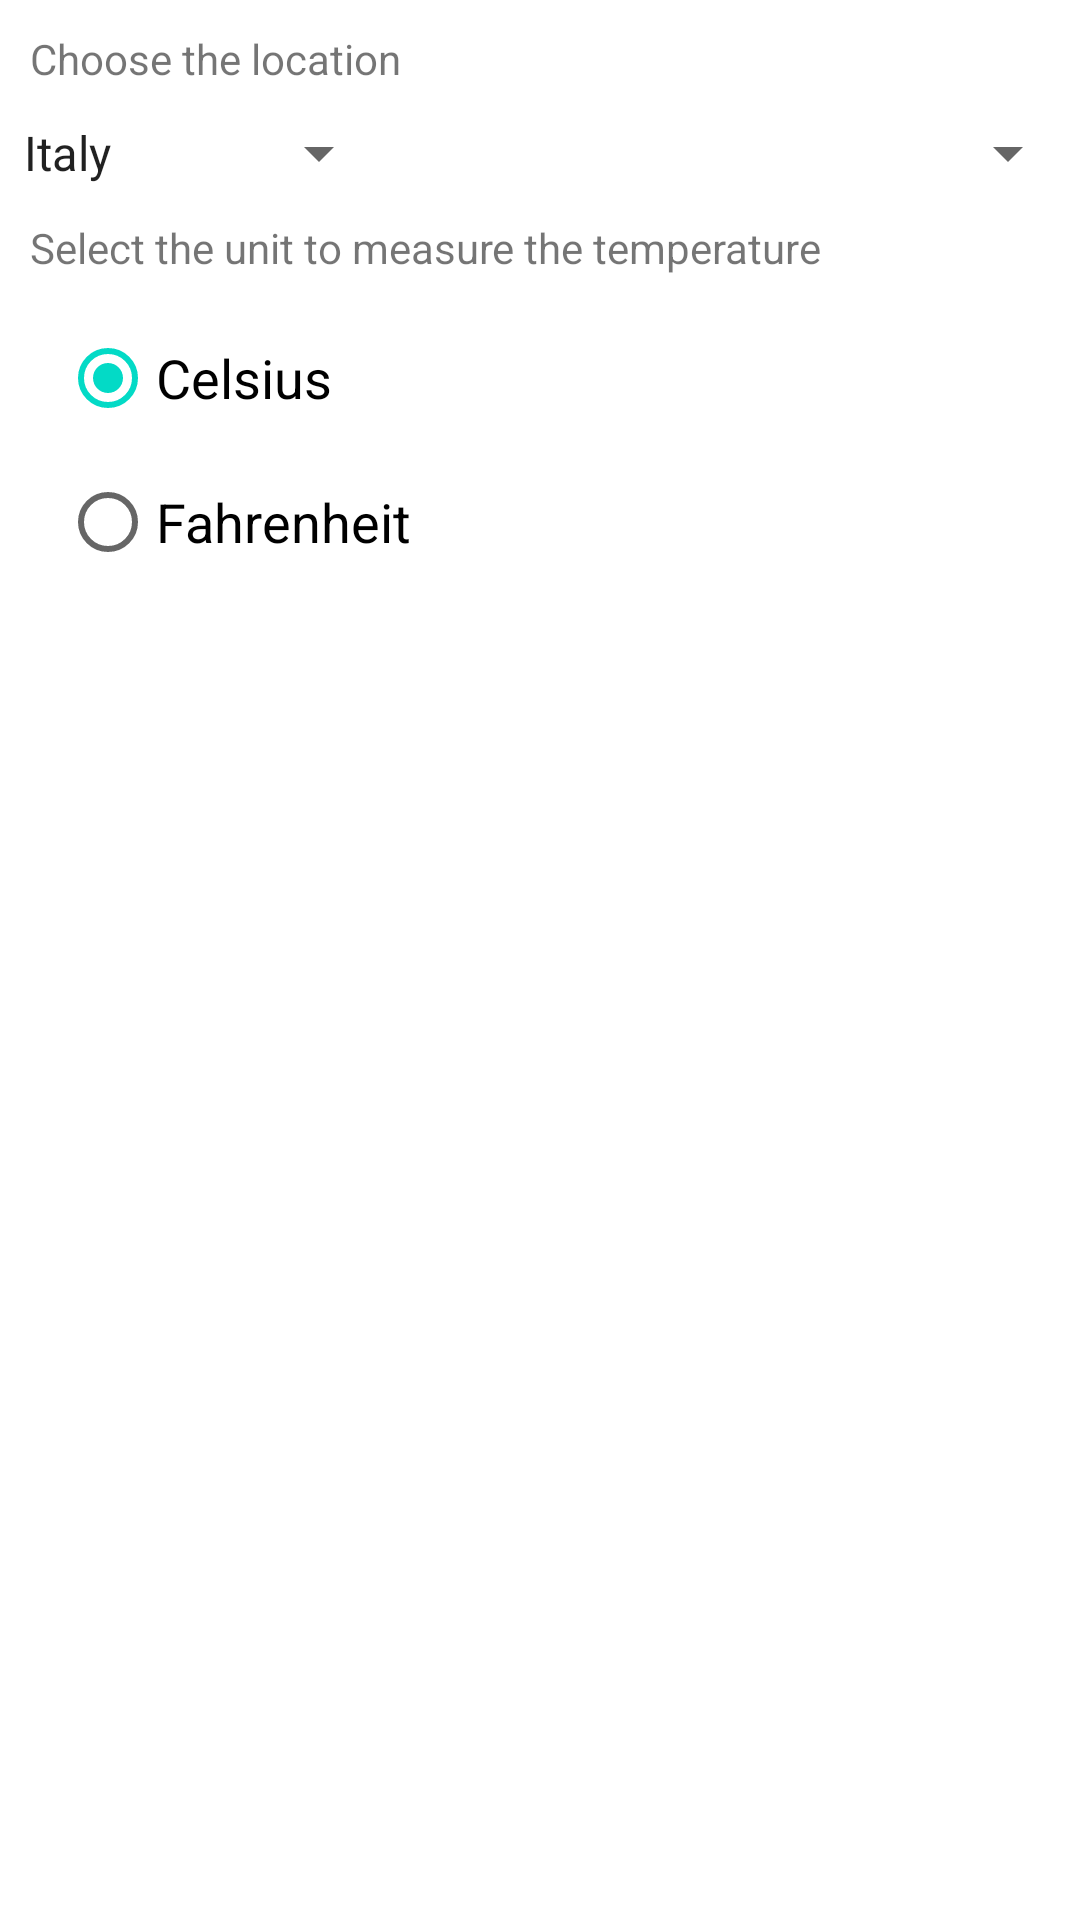

Write the Android layout XML for this screen, with the resource values it uses.
<!-- AndroidManifest.xml: fallback theme Theme.MaterialComponents.DayNight.NoActionBar -->
<!-- res/layout/config_fragment.xml -->
<RelativeLayout xmlns:android="http://schemas.android.com/apk/res/android"
    xmlns:tools="http://schemas.android.com/tools"
    android:layout_width="match_parent"
    android:layout_height="match_parent"
    tools:context=".ConfigFragment" >

    <LinearLayout
        android:layout_width="fill_parent"
        android:layout_height="fill_parent"
        android:orientation="vertical">
        
         <TextView
            android:layout_width="fill_parent" 
            android:layout_height="wrap_content"
            android:padding="10dip"
            android:text="@string/choose_location"
            android:textAppearance="?android:attr/textAppearanceSmall" />

        <LinearLayout
        	android:layout_width="fill_parent"
        	android:layout_height="wrap_content"
        	android:orientation="horizontal">
        
            <Spinner
                android:id="@+id/country_list"
                android:layout_width="wrap_content"
                android:layout_height="wrap_content"
                android:entries="@array/countries" />
            
            <Spinner
             android:id="@+id/location_list"
             android:layout_width="fill_parent"
             android:layout_height="wrap_content" />
        </LinearLayout>  
         
          <TextView
            android:layout_width="fill_parent" 
            android:layout_height="wrap_content"
            android:padding="10dip"
            android:text="@string/choose_temperature_unit"
            android:textAppearance="?android:attr/textAppearanceSmall" />
          
          <RadioGroup
            android:id="@+id/units" 
            android:layout_width="fill_parent" 
            android:layout_height="wrap_content"
            android:paddingLeft="20dip"
            android:paddingRight="20dip"
            android:paddingBottom="20dip"
            android:orientation="vertical">

            <RadioButton
                android:id="@+id/unit_celsius" 
                android:layout_width="fill_parent" 
                android:layout_height="wrap_content"
                android:checked="true"
                android:text="@string/celsius"
                android:textAppearance="?android:attr/textAppearanceMedium" />
              
            <RadioButton
                android:id="@+id/unit_fahrenheit" 
                android:layout_width="fill_parent" 
                android:layout_height="wrap_content"
                android:text="@string/fahrenheit"
                android:textAppearance="?android:attr/textAppearanceMedium" />
        </RadioGroup>
        
        <View
            android:layout_width="fill_parent"
            android:layout_height="0dip"
            android:layout_weight="1" />
		   	
       	<TextView
            android:layout_width="fill_parent"
            android:layout_height="wrap_content"
            android:padding="10dip"
            android:text="@string/behavior_message"
            android:textAppearance="@style/Text.Medium" 
            android:gravity="center"/>
       	
        <View
            android:layout_width="fill_parent"
            android:layout_height="0dip"
            android:layout_weight="1" />
        
	   	<TextView
	   	    android:id="@+id/foot_text"
	   	    android:layout_width="fill_parent"
	   	    android:layout_height="wrap_content"
	   	    android:padding="10dip"
	   	    android:textAppearance="@style/Text.Medium"
	   	    android:gravity="center"
	   	    android:clickable="true" />
         
    </LinearLayout>

</RelativeLayout>
<!-- resources referenced by this layout -->
<resources>
  <string-array name="countries">
  	    <item>Italy</item>
  		<item>Paraguay</item>
  	</string-array>
  <string name="behavior_message">(The widget will be updated every 30 minutes)</string>
  <string name="celsius" formatted="false">Celsius</string>
  <string name="choose_location" formatted="false">Choose the location</string>
  <string name="choose_temperature_unit" formatted="false">Select the unit to measure the temperature</string>
  <string name="fahrenheit" formatted="false">Fahrenheit</string>
  <style name="Text.Medium">
          <item name="android:textSize">10sp</item>
          <item name="android:textColor">@color/white</item>
      </style>
  <color name="white">#ffff</color>
</resources>
